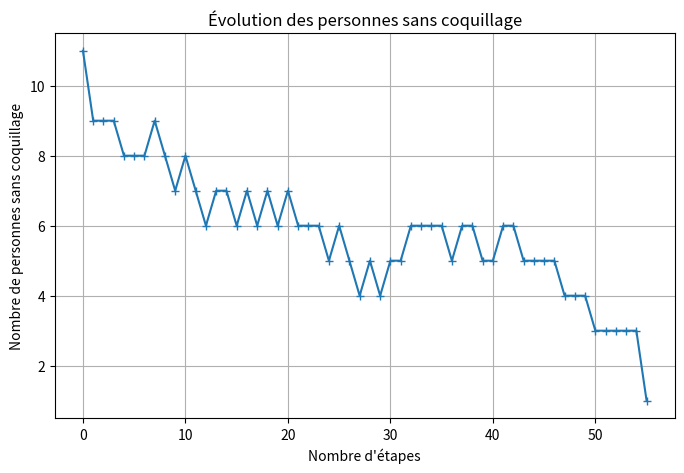

Here is the Python script that generated this plot:
#dans un club de vacances, 12 personnes sont assises autour d'une table circulaire où les places sont numérotées
# la personne à la place 12 a 11 coquillages.
# a chaque étape de ce jeu, on choisit au hasard une personne qui dispose d'au moins 2 coquillages
# celle-ci doit alors donner un coquillage à ses deux voisins
# on répète n fois cette étape

# Niveau 1 : écire le programme
# import random

# coquillages = [0]*12 # crée une liste remplie de zeros
# coquillages[11] = 11  # la 12e personne a 11 coquillages

# n = int(input("Combien d'étapes souhaitez-vous ? :"))

# for etape in range(1, n+1):
#     # on cherche toutes les personnes ayant au moins 2 coquillages
#     candidats = [i for i in range(12) if coquillages[i] >= 2]

#     if not candidats:
#         print("Plus personne n’a au moins 2 coquillages. Fin du jeu.")
#         break

#     # choix au hasard d’une personne parmi les candidats
#     i = random.choice(candidats)

#     # indices circulaires des voisins gauche et droit
#     gauche = (i - 1) % 12
#     droite = (i + 1) % 12

#     # transfert de coquillages
#     coquillages[i] -= 2
#     coquillages[gauche] += 1
#     coquillages[droite] += 1
#     # affichage intermédiaire (facultatif)
#     print(f"les candidats sont {candidats}")
#     print(f"Étape {etape:3d} → personne {i+1} donne à {gauche+1} et {droite+1}")
#     print(f"Coquillages : {coquillages}")

# # résultat final
# print("\nRépartition finale :")
# for i, c in enumerate(coquillages, start=1):
#     print(f"Personne {i} : {c} coquillages")

# Niveau 2 : modifie le programme pour qu'il détermine le nb d'étapes nécessaires pour que tous les participants, 
# sauf un seul, aient exactement un coquillage

# import random

# # 12 personnes autour de la table
# coquillages = [0] * 12
# coquillages[11] = 11  # la 12e personne a 11 coquillages

# etape = 0

# while True:
#     # condition d'arrêt : tous sauf un ont exactement 1 coquillage
#     nb_un = sum(1 for c in coquillages if c == 1)
#     nb_autres = len(coquillages) - nb_un
#     if nb_autres == 1:
#         break  # on a atteint l'objectif

#     # on cherche toutes les personnes ayant au moins 2 coquillages
#     candidats = [i for i in range(12) if coquillages[i] >= 2]

#     if not candidats:
#         print("Plus personne n’a au moins 2 coquillages. Fin du jeu.")
#         break

#     # choix au hasard d’une personne parmi les candidats
#     i = random.choice(candidats)

#     # voisins circulaires
#     gauche = (i - 1) % 12
#     droite = (i + 1) % 12

#     # transfert
#     coquillages[i] -= 2
#     coquillages[gauche] += 1
#     coquillages[droite] += 1

#     etape += 1

# print(f"\nNombre d'étapes nécessaires : {etape}")
# print("Répartition finale :")
# for idx, c in enumerate(coquillages, start=1):
#     print(f"Personne {idx} : {c} coquillages")

# Niveau 3 : modifier le programme pour afficher le graphique du nb de personnes sans coquillage 
# en fonction du nombre d'étapes.

import random
import matplotlib.pyplot as plt

# 12 personnes autour de la table
coquillages = [0] * 12
coquillages[11] = 11  # la 12e personne a 11 coquillages

etape = 0

# listes pour stocker l'évolution
etapes_list = []
sans_coquillage = []

while True:
    # compter le nombre de personnes sans coquillage
    nb_sans = sum(1 for c in coquillages if c == 0)
    
    # sauvegarder pour le graphique
    etapes_list.append(etape)
    sans_coquillage.append(nb_sans)
    
    # condition d'arrêt : tous sauf un ont exactement 1 coquillage
    nb_un = sum(1 for c in coquillages if c == 1)
    nb_autres = len(coquillages) - nb_un
    if nb_autres == 1:
        break

    # on cherche toutes les personnes ayant au moins 2 coquillages
    candidats = [i for i in range(12) if coquillages[i] >= 2]

    if not candidats:
        print("Plus personne n’a au moins 2 coquillages. Fin du jeu.")
        break

    # choix aléatoire d’une personne parmi les candidats
    i = random.choice(candidats)

    # voisins circulaires
    gauche = (i - 1) % 12
    droite = (i + 1) % 12

    # transfert de coquillages
    coquillages[i] -= 2
    coquillages[gauche] += 1
    coquillages[droite] += 1

    etape += 1

# affichage du graphique
plt.figure(figsize=(8,5))
plt.plot(etapes_list, sans_coquillage, marker='+')
plt.xlabel("Nombre d'étapes")
plt.ylabel("Nombre de personnes sans coquillage")
plt.title("Évolution des personnes sans coquillage")
plt.grid(True)
plt.show()
